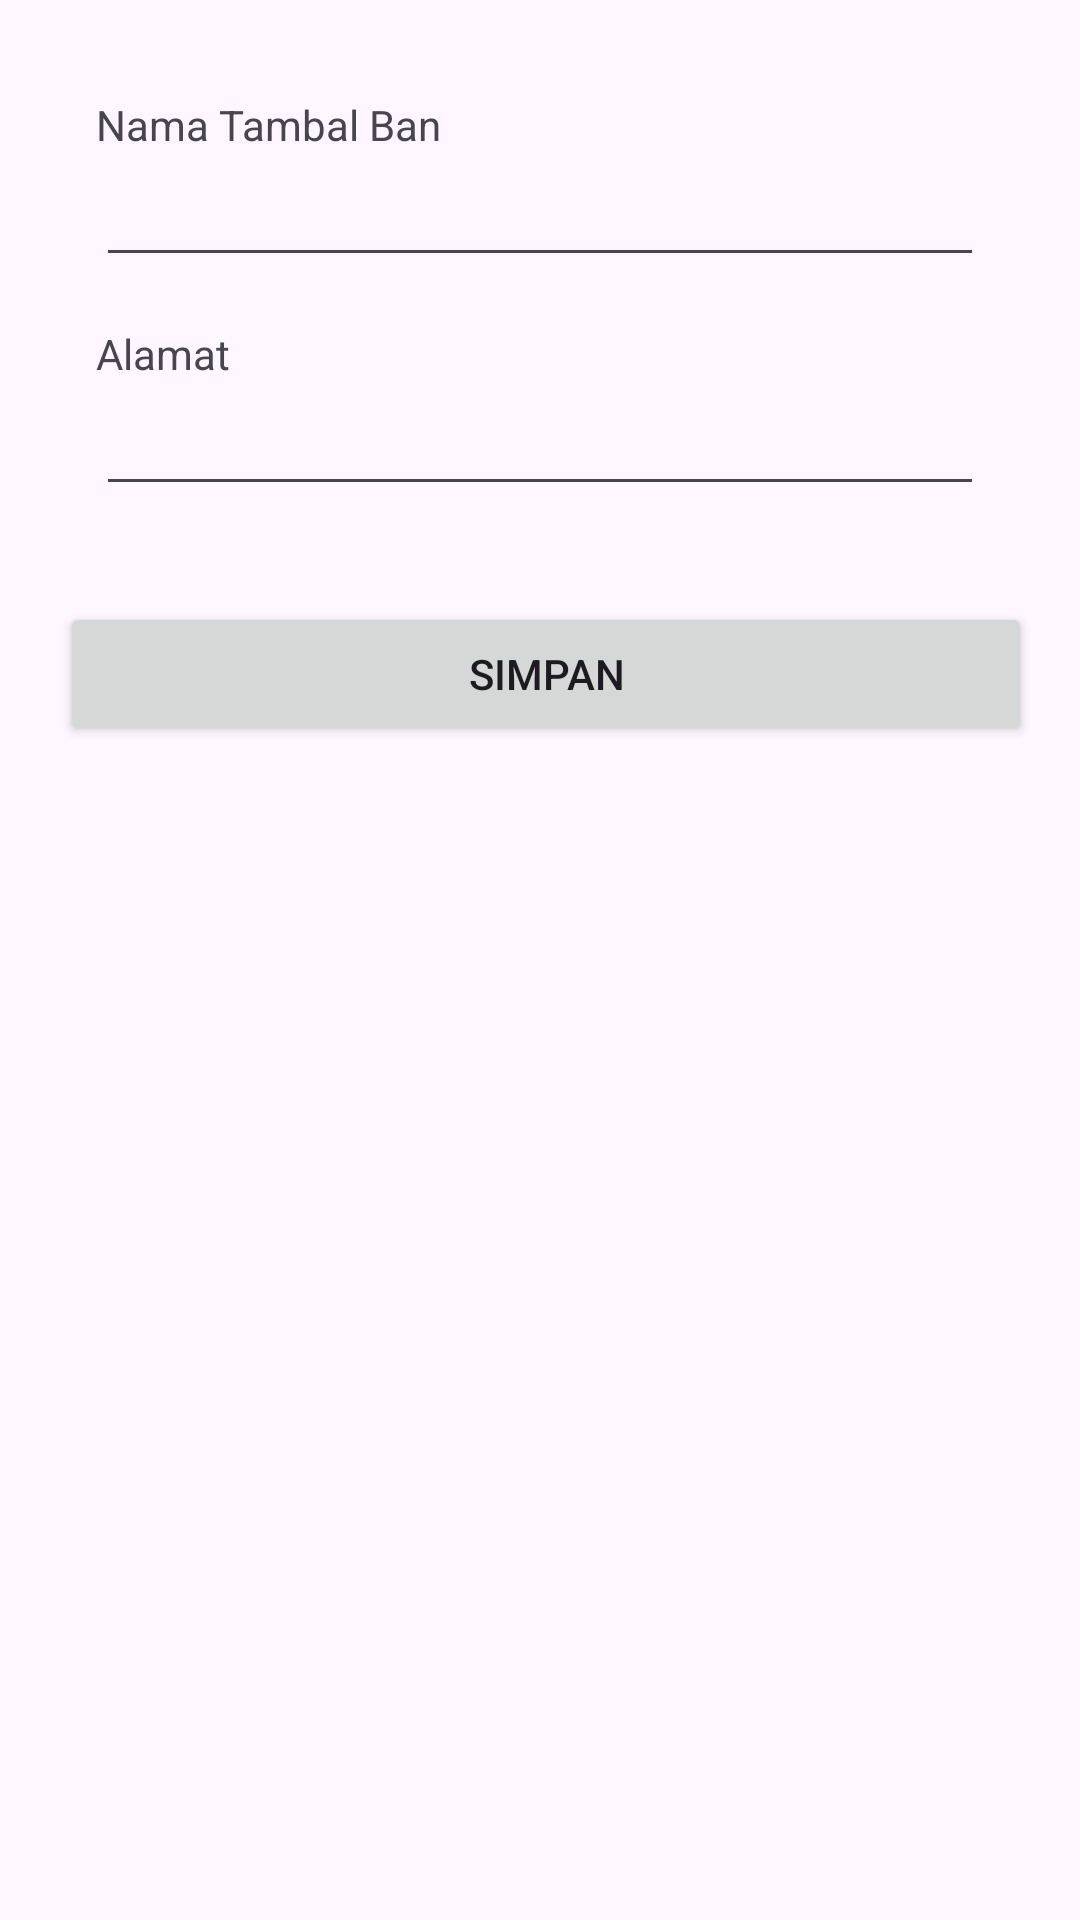

Layout XML and referenced resources for this Android screen:
<!-- AndroidManifest.xml: application theme Theme.RealtimeDB -->
<!-- res/layout/fragment_second.xml -->
<?xml version="1.0" encoding="utf-8"?>
<androidx.core.widget.NestedScrollView xmlns:android="http://schemas.android.com/apk/res/android"
    xmlns:app="http://schemas.android.com/apk/res-auto"
    xmlns:tools="http://schemas.android.com/tools"
    android:layout_width="match_parent"
    android:layout_height="match_parent"
    tools:context=".SecondFragment">

    <androidx.constraintlayout.widget.ConstraintLayout
        android:layout_width="match_parent"
        android:layout_height="match_parent"
        android:padding="16dp">

        <TextView
            android:id="@+id/textView"
            android:layout_width="wrap_content"
            android:layout_height="wrap_content"
            android:layout_marginStart="16dp"
            android:layout_marginTop="16dp"
            android:text="Nama Tambal Ban"
            app:layout_constraintStart_toStartOf="parent"
            app:layout_constraintTop_toTopOf="parent" />

        <EditText
            android:id="@+id/nameEditText"
            android:layout_width="0dp"
            android:layout_height="wrap_content"
            android:layout_marginEnd="16dp"
            android:ems="10"
            android:inputType="text"
            app:layout_constraintEnd_toEndOf="parent"
            app:layout_constraintStart_toStartOf="@+id/textView"
            app:layout_constraintTop_toBottomOf="@+id/textView" />

        <TextView
            android:id="@+id/textView2"
            android:layout_width="0dp"
            android:layout_height="wrap_content"
            android:layout_marginTop="16dp"
            android:text="Alamat"
            app:layout_constraintEnd_toEndOf="@+id/nameEditText"
            app:layout_constraintStart_toStartOf="@+id/nameEditText"
            app:layout_constraintTop_toBottomOf="@+id/nameEditText" />

        <EditText
            android:id="@+id/addressEditText"
            android:layout_width="0dp"
            android:layout_height="wrap_content"
            android:ems="10"
            android:inputType="text"
            app:layout_constraintEnd_toEndOf="@+id/textView2"
            app:layout_constraintStart_toStartOf="@+id/textView2"
            app:layout_constraintTop_toBottomOf="@+id/textView2" />

        <LinearLayout
            android:layout_width="match_parent"
            android:layout_height="wrap_content"
            android:layout_marginTop="32dp"
            app:layout_constraintBottom_toBottomOf="parent"
            app:layout_constraintEnd_toEndOf="parent"
            app:layout_constraintStart_toStartOf="@+id/addressEditText"
            app:layout_constraintTop_toBottomOf="@+id/addressEditText" >

            <Button
                android:id="@+id/deleteButton"
                android:layout_width="wrap_content"
                android:layout_height="wrap_content"
                android:layout_weight="1"
                android:layout_marginEnd="4dp"
                android:visibility="gone"
                android:text="Hapus" />

            <Button
                android:id="@+id/saveButton"
                android:layout_width="wrap_content"
                android:layout_height="wrap_content"
                android:layout_weight="1"
                android:layout_marginStart="4dp"
                android:text="Simpan"/>
        </LinearLayout>

    </androidx.constraintlayout.widget.ConstraintLayout>
</androidx.core.widget.NestedScrollView>
<!-- resources referenced by this layout -->
<resources>
  <style name="Theme.RealtimeDB" parent="Base.Theme.RealtimeDB" />
  <style name="Base.Theme.RealtimeDB" parent="Theme.Material3.DayNight.NoActionBar">
          
          
      </style>
</resources>
